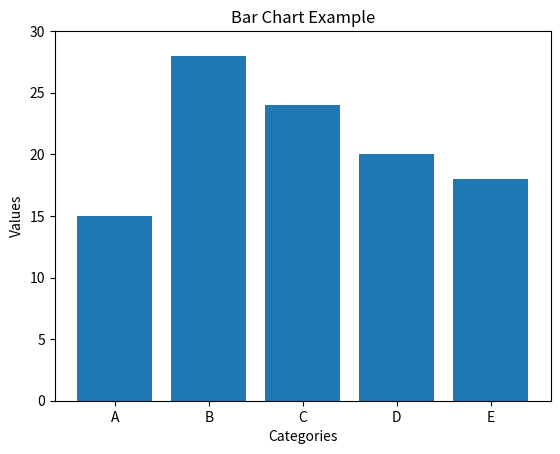

The script that saved this image:
import matplotlib.pyplot as plt

class BarChart:

    def __init__(self):
        """Define the data for the bar chart."""
        self.categories = ['A', 'B', 'C', 'D', 'E']  # Categories
        self.values = [15, 28, 24, 20, 18]  # Heights of the bars

        # Create the bar chart
        self.create_bar_chart()

    def create_bar_chart(self):
        """Create and display the bar chart."""
        plt.bar(self.categories, self.values)

        # Set the title and labels
        plt.title('Bar Chart Example')
        plt.xlabel('Categories')
        plt.ylabel('Values')

        # Set y-axis ticks to show desired scale
        plt.yticks(range(0, 31, 5))  # Set y-axis ticks to 0, 5, 10, ..., 30

        # Show the chart
        plt.show()

# Example usage
if __name__ == "__main__":
    bar_chart_manager = BarChart()
